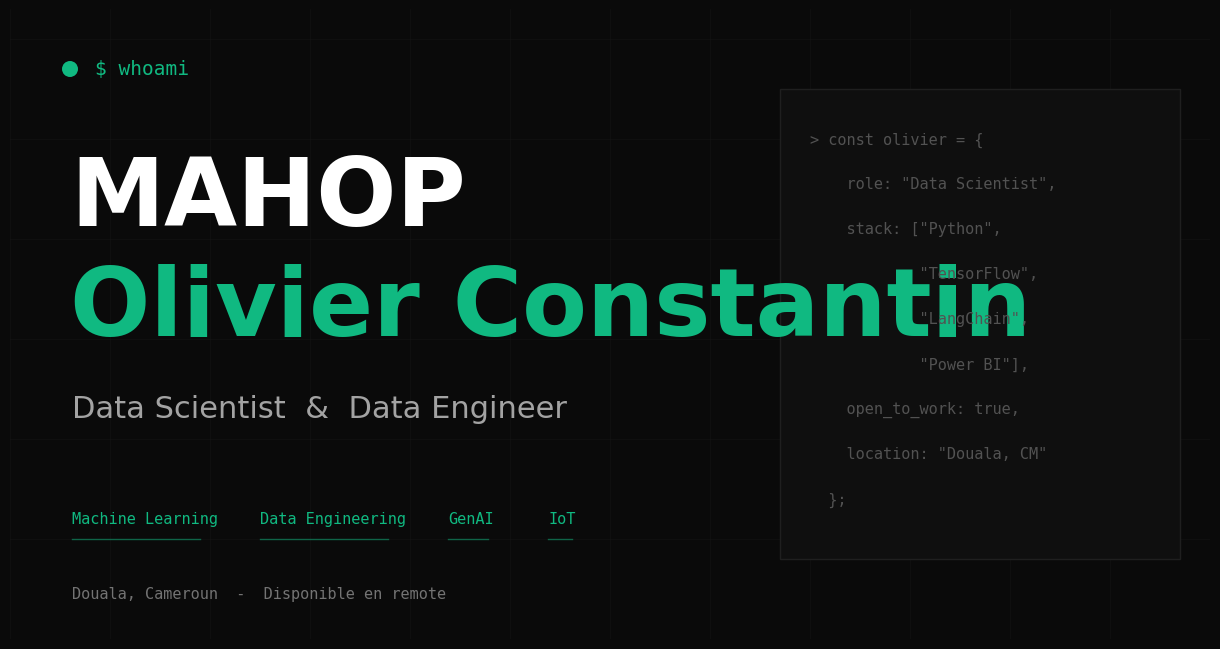

Write Python code to recreate this figure. (Note: this script raises an exception after producing the figure.)
#!/usr/bin/env python3
"""Generate OG image (1200x630) for the portfolio."""
import matplotlib.font_manager as fm
fm.fontManager.addfont('/usr/share/fonts/truetype/dejavu/DejaVuSans.ttf')
fm.fontManager.addfont('/usr/share/fonts/truetype/dejavu/DejaVuSans-Bold.ttf')

import matplotlib.pyplot as plt
import matplotlib.patches as patches

plt.rcParams['font.sans-serif'] = ['DejaVu Sans']

fig, ax = plt.subplots(figsize=(12, 6.3), dpi=100)
fig.patch.set_facecolor('#0a0a0a')
ax.set_facecolor('#0a0a0a')
ax.set_xlim(0, 12)
ax.set_ylim(0, 6.3)
ax.axis('off')

# Subtle grid
for i in range(0, 13, 1):
    ax.axvline(i, color='#1a1a1a', linewidth=0.5, alpha=0.5, zorder=0)
for i in range(0, 7, 1):
    ax.axhline(i, color='#1a1a1a', linewidth=0.5, alpha=0.5, zorder=0)

# Accent dot
circle = patches.Circle((0.6, 5.7), 0.08, facecolor='#10b981', zorder=2)
ax.add_patch(circle)

# Top mono tag
ax.text(0.85, 5.7, '$ whoami',
        fontsize=14, color='#10b981', fontfamily='monospace',
        verticalalignment='center', zorder=3)

# Name
ax.text(0.6, 4.4, 'MAHOP',
        fontsize=68, color='#ffffff', fontweight='bold',
        verticalalignment='center', zorder=3)
ax.text(0.6, 3.3, 'Olivier Constantin',
        fontsize=68, color='#10b981', fontweight='bold',
        verticalalignment='center', zorder=3)

# Title
ax.text(0.62, 2.3, 'Data Scientist  &  Data Engineer',
        fontsize=22, color='#a3a3a3', fontweight='normal',
        verticalalignment='center', zorder=3)

# Tags
tags = ['Machine Learning', 'Data Engineering', 'GenAI', 'IoT']
x = 0.62
for tag in tags:
    ax.text(x, 1.2, tag,
            fontsize=11, color='#10b981', fontfamily='monospace',
            verticalalignment='center', zorder=3)
    # underline
    ax.plot([x, x + 0.08 * len(tag)], [1.0, 1.0],
            color='#10b981', linewidth=1, alpha=0.5, zorder=3)
    x += 0.08 * len(tag) + 0.6

# Bottom location
ax.text(0.62, 0.45, 'Douala, Cameroun  -  Disponible en remote',
        fontsize=11, color='#737373', fontfamily='monospace',
        verticalalignment='center', zorder=3)

# Right-side code block decoration
code_lines = [
    '> const olivier = {',
    '    role: "Data Scientist",',
    '    stack: ["Python",',
    '            "TensorFlow",',
    '            "LangChain",',
    '            "Power BI"],',
    '    open_to_work: true,',
    '    location: "Douala, CM"',
    '  };'
]
for i, line in enumerate(code_lines):
    ax.text(8.0, 5.0 - i * 0.45, line,
            fontsize=11, color='#525252', fontfamily='monospace',
            verticalalignment='center', zorder=3)

# Code block border
rect = patches.Rectangle((7.7, 0.8), 4.0, 4.7,
                          linewidth=1, edgecolor='#1f1f1f',
                          facecolor='#0f0f0f', zorder=1)
ax.add_patch(rect)

plt.subplots_adjust(left=0, right=1, top=1, bottom=0)
plt.savefig('/home/z/my-project/public/og-image.png',
            facecolor='#0a0a0a', dpi=100, format='png')
plt.close()
print('OG image created: /home/z/my-project/public/og-image.png')
